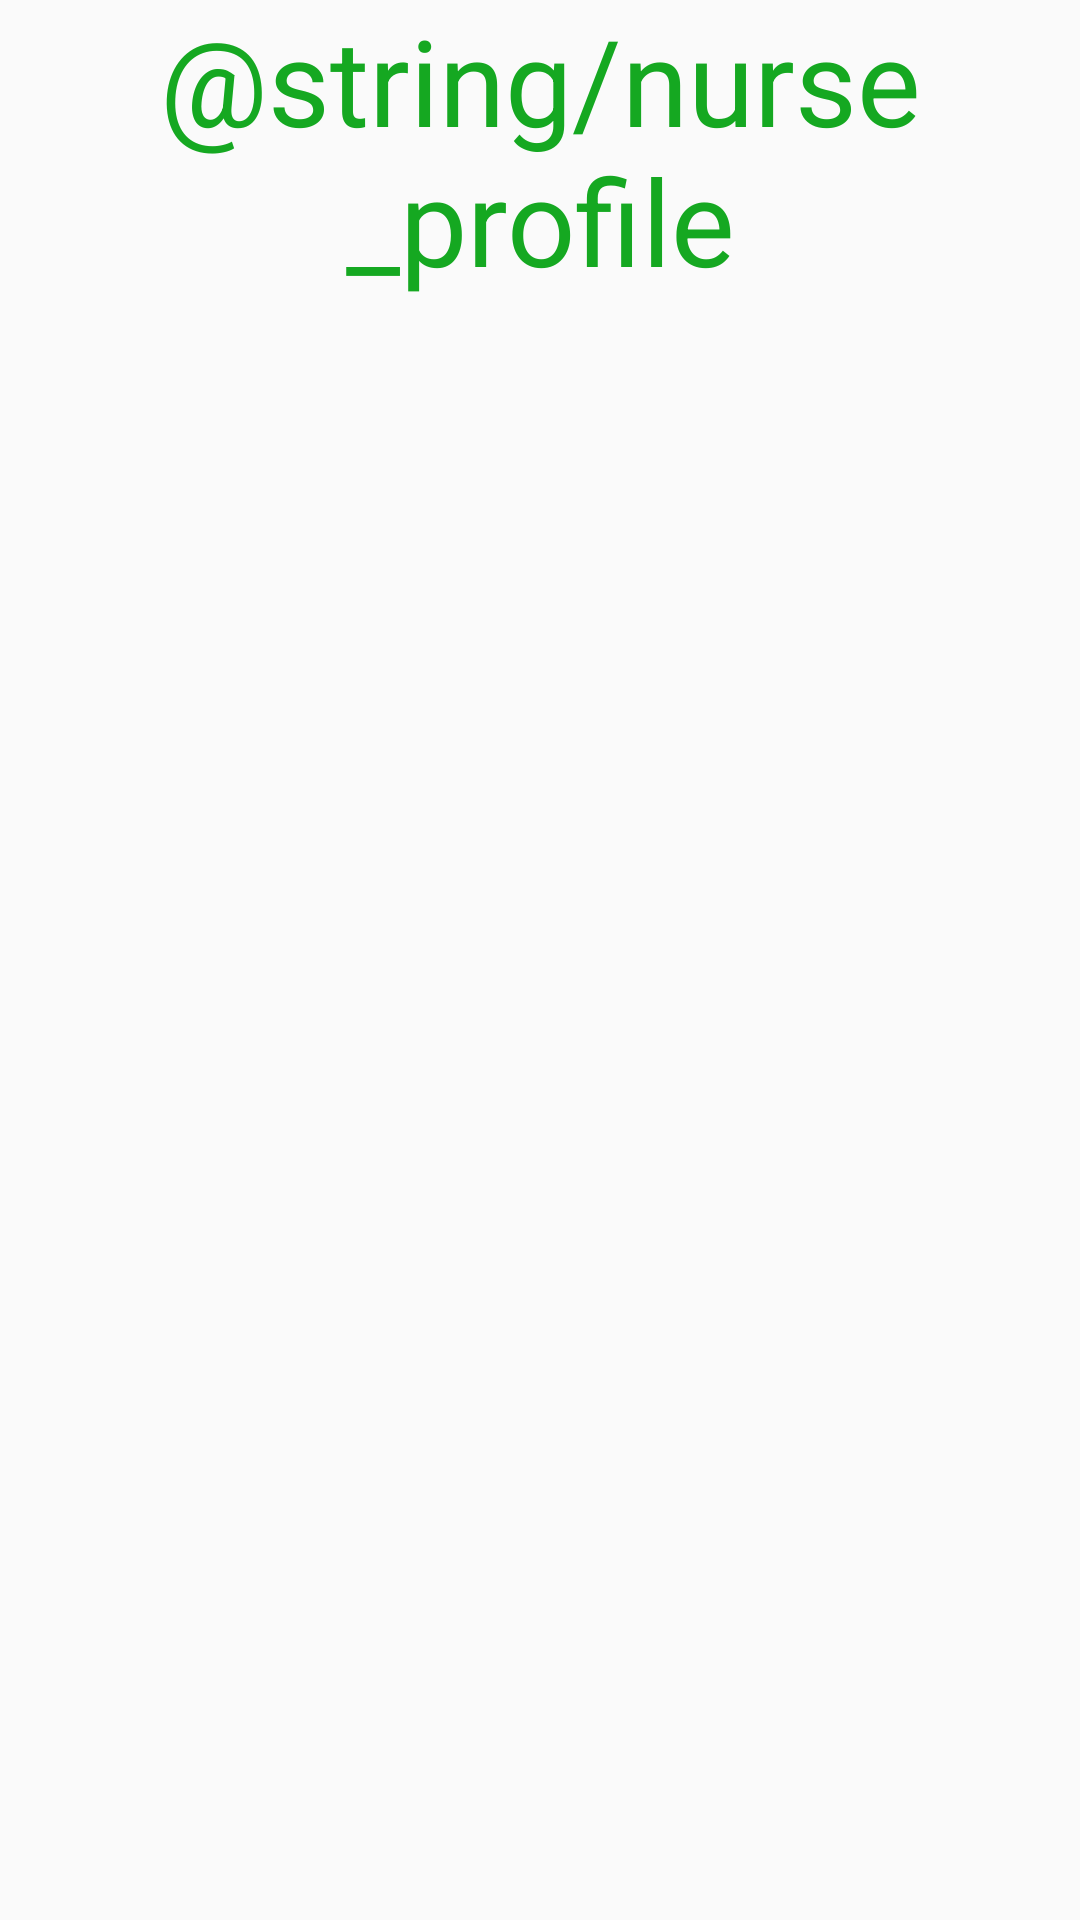

Here is an Android app screen rendered from its layout file. Give the layout XML and the strings, colors and styles it references.
<!-- AndroidManifest.xml: application theme AppTheme -->
<!-- res/layout/fragment_nurse_profile.xml -->
<LinearLayout xmlns:android="http://schemas.android.com/apk/res/android"
    xmlns:tools="http://schemas.android.com/tools" android:layout_width="match_parent"
    android:layout_height="match_parent"
    tools:context="com.example.salifu.hewalenurse.NurseProfile">

    
    <TextView android:layout_width="fill_parent" android:layout_height="wrap_content"
        android:text="@string/nurse_profile"
        android:textAlignment="center"
        android:textSize="40sp"
        android:textColor="#15a821" />

</LinearLayout>
<!-- resources referenced by this layout -->
<resources>
  <style name="AppTheme" parent="Theme.AppCompat.Light.DarkActionBar">
          
          <item name="colorPrimary">@color/colorPrimary</item>
          <item name="colorPrimaryDark">@color/colorPrimaryDark</item>
          <item name="colorAccent">#FFFFFF</item>
      </style>
  <!-- not gathered from this repository: default colours our renderer supplied (Android Studio template values) -->
  <color name="colorPrimary">#FF6200EE</color>
  <color name="colorPrimaryDark">#FF3700B3</color>
</resources>
